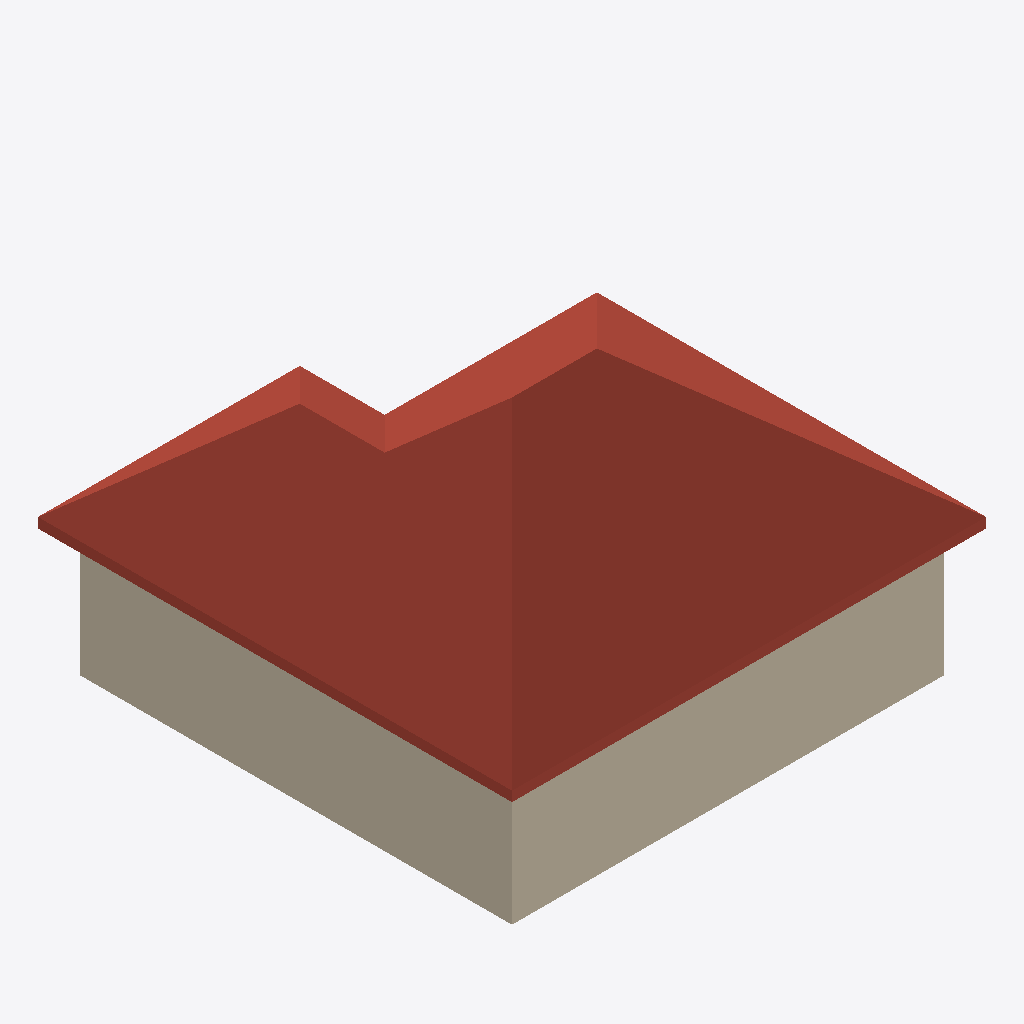
Isometric view of an IFC building model (IFC-SPF (STEP), schema IFC2X3, length unit millimetre), seen from the south-west, elements coloured by IFC class: 2 walls (beige), 1 roof (red-brown).
Extent 13.4 m × 13.4 m × 8.0 m (x, y, z). Storeys (2): L1 at 0.00 m; L2 at 3.60 m. Elements (13): 12 IfcWallStandardCase, 1 IfcRoof.

HEADER;
FILE_DESCRIPTION(('ViewDefinition [CoordinationView_V2.0]','RevitIdentifiers [VersionGUID: b1547e0d-2861-44f2-b7b3-c7b34bc5b839, NumberOfSaves: 1]','CoordinateReference [CoordinateBase: Shared Coordinates]'),'2;1');
FILE_NAME('Project Number','2024-08-13T14:59:51+10:00',(''),(''),'ODA SDAI 24.3','Autodesk Revit 24.1.11.26 (ENU) - IFC 24.1.11.26','');
FILE_SCHEMA(('IFC2X3'));
ENDSEC;
DATA;
#104=IFCPROJECT('2QtXNao91EF80YLGKW8qDq',#18,'Project Number',$,$,'Project Name','Project Status',(#99),#96);
#119=IFCSITE('2QtXNao91EF80YLGKW8qDs',#18,'Default',$,$,#118,$,$,.ELEMENT.,$,$,$,$,$);
#109=IFCBUILDING('2QtXNao91EF80YLGKW8qDr',#18,'Building Name',$,$,#107,$,'Building Name',.ELEMENT.,$,$,$);
#112=IFCBUILDINGSTOREY('2JF4e6axWHqu3u0C1FZlmi',#18,'L1',$,'Level:8mm Head',#111,$,'L1',.ELEMENT.,0.0);
#116=IFCBUILDINGSTOREY('1ZGO8hrFCHqw0v0026FpFv',#18,'L2',$,'Level:8mm Head',#115,$,'L2',.ELEMENT.,3600.0000000000005);
#565=IFCROOF('0VkCngzin3w86jeCTafvYe',#18,'Basic Roof:Generic - 225mm:1597385',$,'Basic Roof:Generic - 225mm',#563,$,'1597385',.NOTDEFINED.);
#138=IFCWALLSTANDARDCASE('0VkCngzin3w86jeCTafvqW',#18,'Basic Wall:Generic - 200mm:1595969',$,'Basic Wall:Generic - 200mm',#122,#137,'1595969');
#177=IFCWALLSTANDARDCASE('0VkCngzin3w86jeCTafvtD',#18,'Basic Wall:Generic - 200mm:1596076',$,'Basic Wall:Generic - 200mm',#165,#176,'1596076');
ENDSEC;